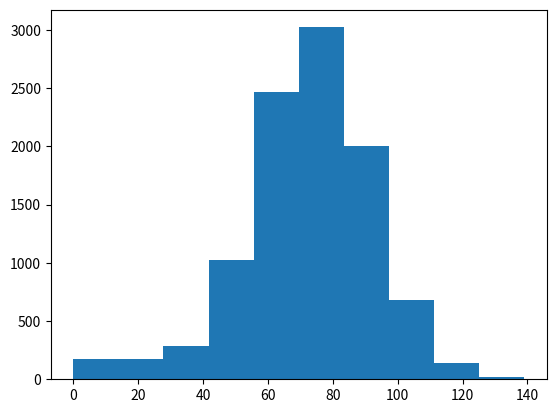

Source code (Python):
import numpy as np
import matplotlib.pyplot as plt

# Set seed for reproducibility
np.random.seed(123)

# Initialize list of final step values
all_walks = []

# Perform 10,000 random walks
for i in range(10000):
    # Initialize random_walk
    random_walk = [0]

    # Perform random walk
    for x in range(100):
        # Set step: last element in random_walk
        step = random_walk[-1]

        # Roll the dice
        dice = np.random.randint(1, 7)

        # Determine next step
        if dice <= 2:
            # Do not allow negative steps
            step = max(step - 1, 0)
        elif dice <= 5:
            step = step + 1
        else:
            step = step + np.random.randint(1, 7)

        # Implement clumsiness
        if np.random.rand() <= 0.001:
            step = 0

        # append next_step to random_walk
        random_walk.append(step)

    # Add the walk to all_walks
    all_walks.append(random_walk)

# Convert final_steps to numpy array
np_all_walks = np.array(all_walks)

# Transpose np_final_steps
np_all_walks_transposed = np.transpose(np_all_walks)

# Select the last row of the transposed walks (endpoints)
ends = np_all_walks_transposed[-1, :]

# Plot histogram of endpoints
plt.hist(ends)
plt.show()

# Calculate chance of reaching step 60
count = 0

for endpoint in ends:
    if endpoint >= 60:
        count += 1

probability = count / len(ends)

print("Chance of reaching step 60: " + str(probability * 100) + "%")
